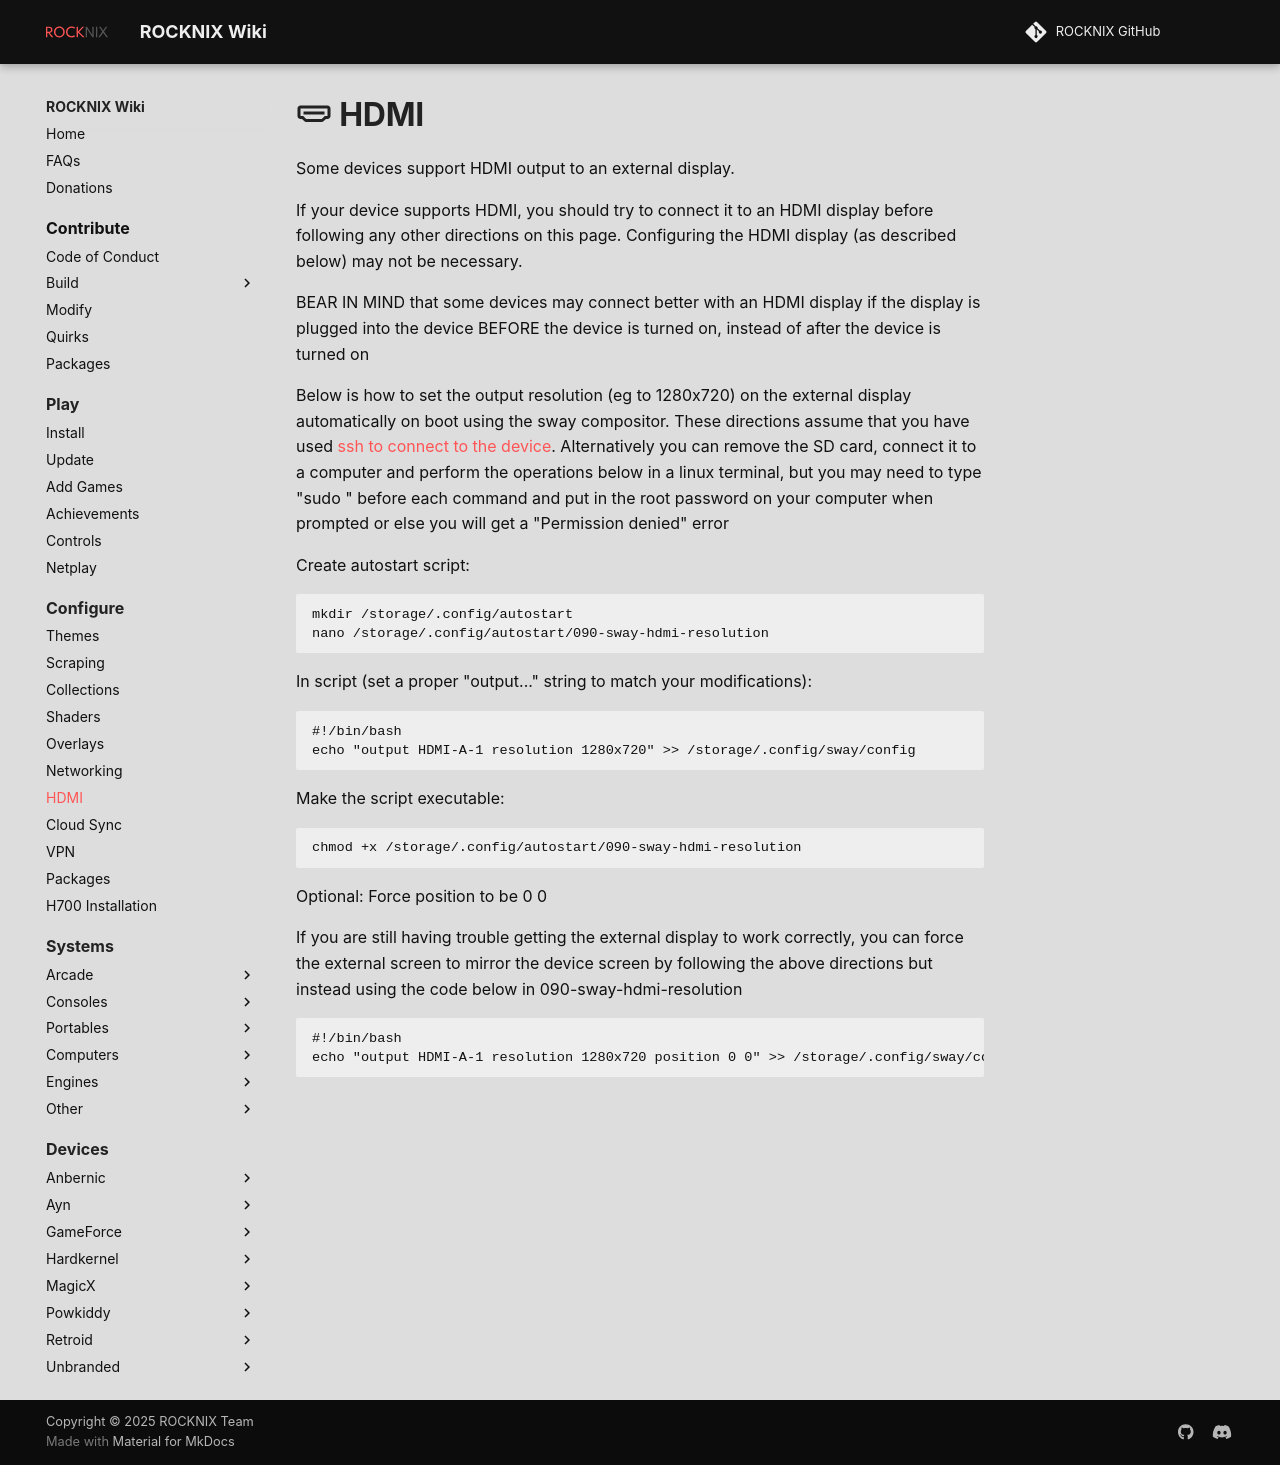

repository: stolen/rocknix.org · page: configure/hdmi/index.html · generator: mkdocs

# :material-hdmi-port: HDMI

Some devices support HDMI output to an external display.

To set the output resolution (eg to 1280x720) automatically on boot on a build using the sway compositor: 

Create autostart script:
```
mkdir /storage/.config/autostart
nano /storage/.config/autostart/090-sway-hdmi-resolution
```

In script (set a proper "output..." string to match your modifications):
```
#!/bin/bash
echo "output HDMI-A-1 resolution 1280x720" >> /storage/.config/sway/config
```

Make the script executable:
```
chmod +x /storage/.config/autostart/090-sway-hdmi-resolution
```
